Photos from the image-classification dataset "images_part" in the GitHub repository erythropygia/CNN-FashionModel. Its 3 classes are: gomlek, pantolon, t-shirt.

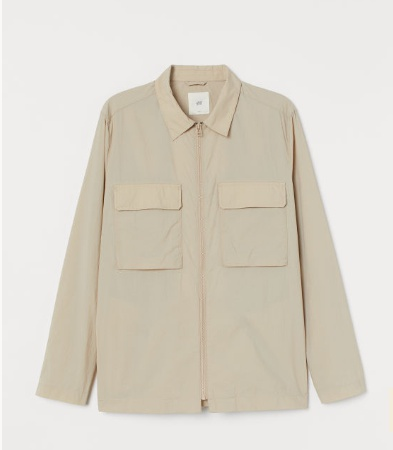
Label: gomlek

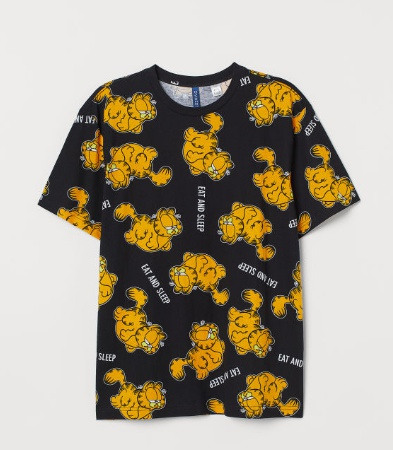
Label: t-shirt

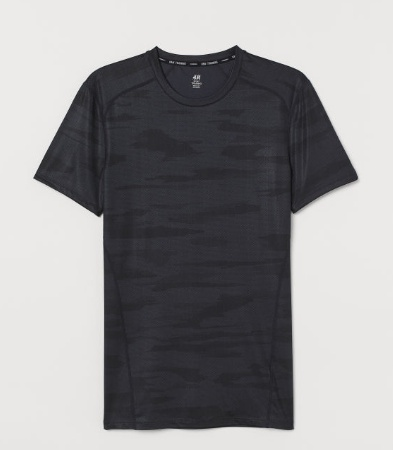
Label: t-shirt

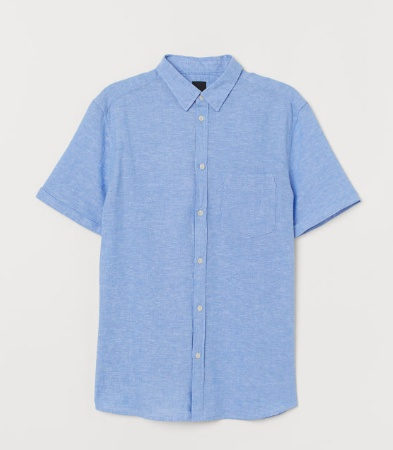
Label: gomlek

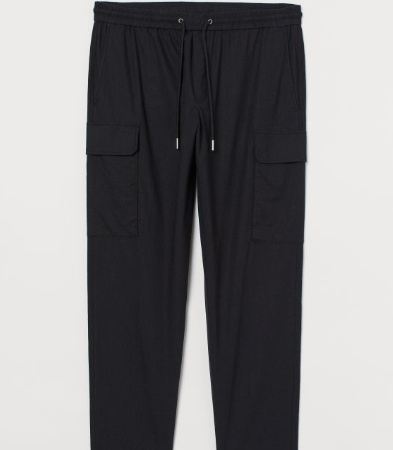
Label: pantolon

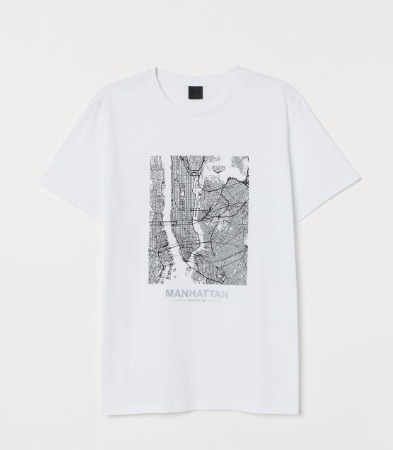
Label: t-shirt
